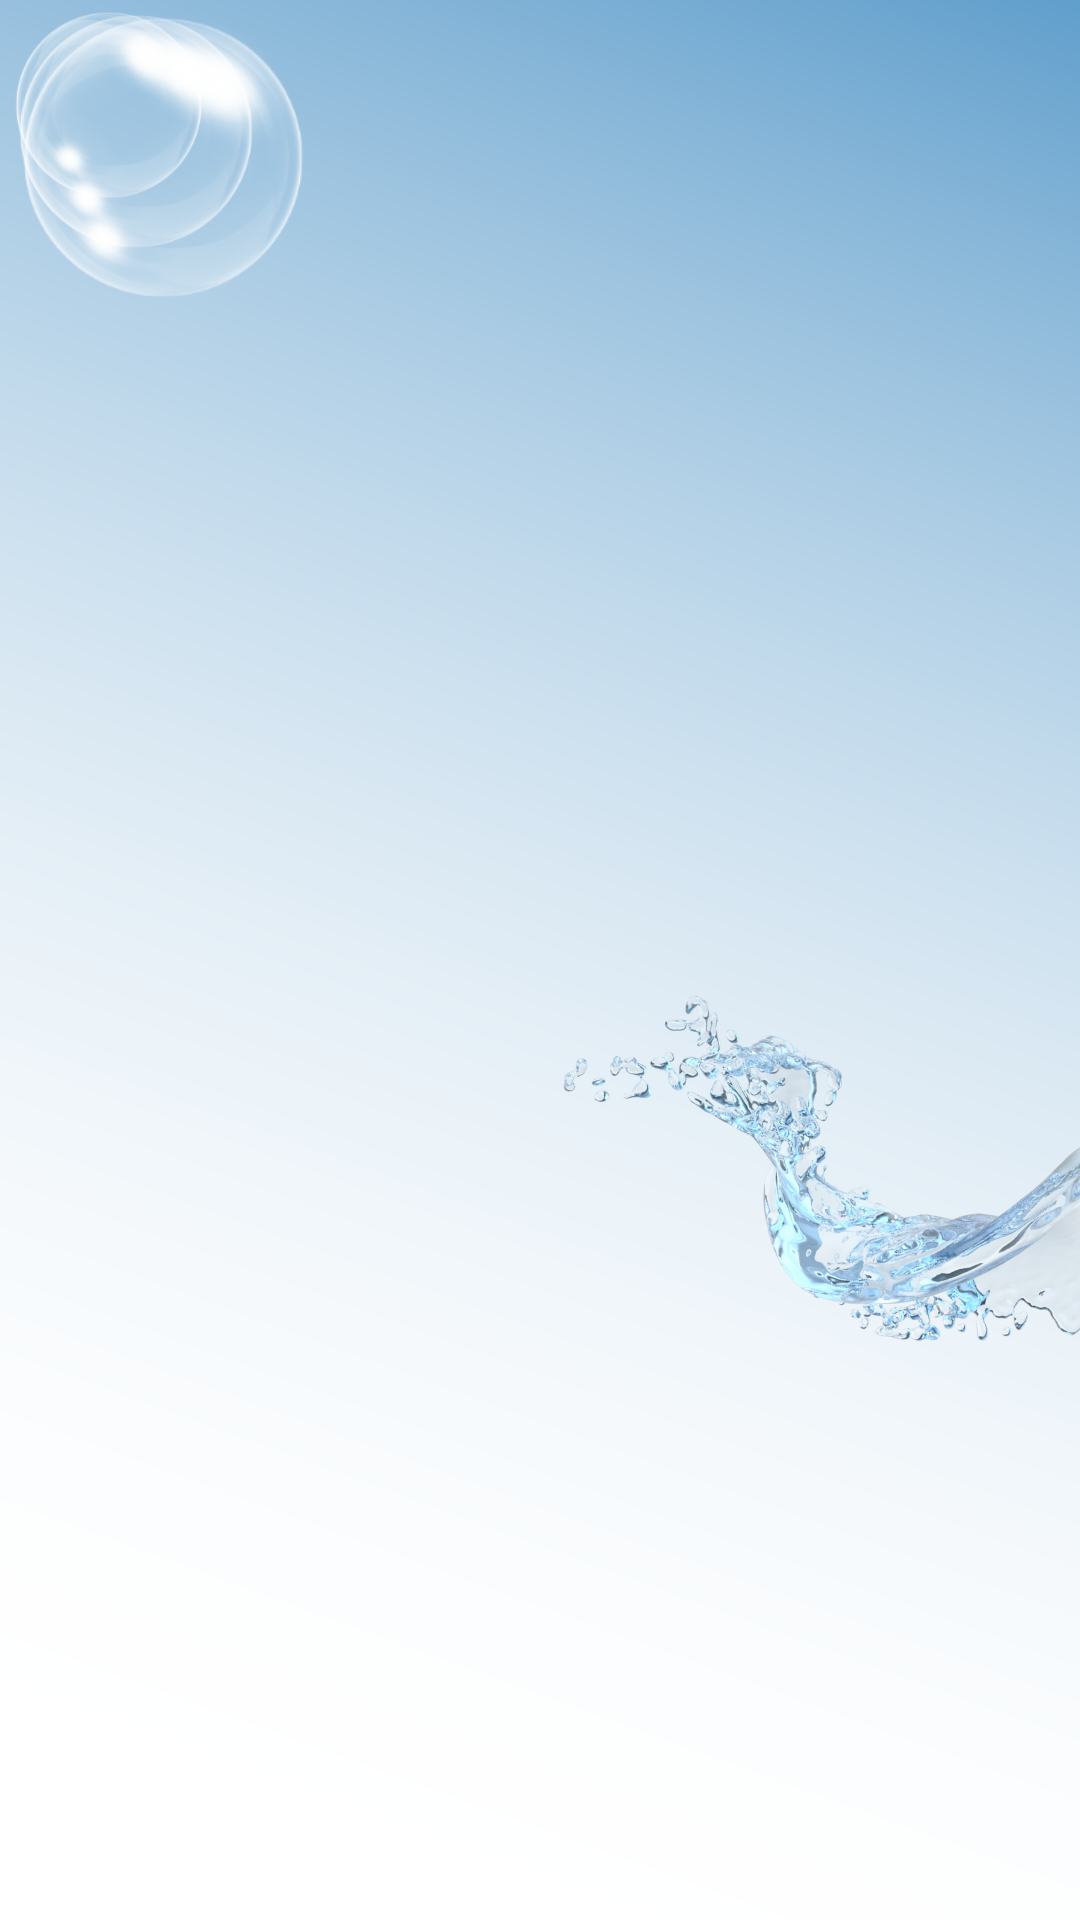

Here is an Android app screen rendered from its layout file. Give the layout XML and the strings, colors and styles it references.
<!-- AndroidManifest.xml: application theme Theme.DMZ -->
<!-- res/layout/fragment_sports.xml -->
<?xml version="1.0" encoding="utf-8"?>
<androidx.constraintlayout.motion.widget.MotionLayout xmlns:android="http://schemas.android.com/apk/res/android"
    xmlns:tools="http://schemas.android.com/tools"
    xmlns:app="http://schemas.android.com/apk/res-auto"
    android:layout_width="match_parent"
    android:layout_height="match_parent"
    android:id="@+id/ml_sports_fragment"
    app:layoutDescription="@xml/browse_scene"
    tools:context=".ui.browse.category.SportsFragment">

    <include
        android:id="@+id/intro_layout"
        layout="@layout/sports_intro"
        android:layout_width="match_parent"
        android:layout_height="match_parent"
        app:layout_constraintTop_toTopOf="parent"/>

    <include
        android:id="@+id/list_layout"
        layout="@layout/browse_list"
        android:layout_width="match_parent"
        android:layout_height="wrap_content"
        app:layout_constraintTop_toBottomOf="@id/intro_layout" />

</androidx.constraintlayout.motion.widget.MotionLayout>
<!-- res/layout/sports_intro.xml (included above) -->
<?xml version="1.0" encoding="UTF-8" ?>
<androidx.constraintlayout.motion.widget.MotionLayout
    xmlns:android="http://schemas.android.com/apk/res/android"
    xmlns:tools="http://schemas.android.com/tools"
    xmlns:app="http://schemas.android.com/apk/res-auto"
    android:layout_width="match_parent"
    android:layout_height="match_parent"
    android:background="@drawable/sports_background"
    app:layoutDescription="@xml/sports_scene"
    tools:context=".ui.browse.category.SportsFragment"
    android:id="@+id/ml_sports_intro">

    <ImageView
        android:id="@+id/sports_letter_s"
        android:layout_width="0dp"
        app:layout_constraintWidth_percent="0.4"
        android:layout_height="0dp"
        app:layout_constraintDimensionRatio="1"
        android:src="@drawable/sports_letter_s"/>

    <ImageView
        android:id="@+id/sports_letter_p"
        android:layout_width="0dp"
        app:layout_constraintWidth_percent="0.4"
        android:layout_height="0dp"
        app:layout_constraintDimensionRatio="1"
        android:src="@drawable/sports_letter_p"
        android:elevation="-1dp"/>

    <ImageView
        android:id="@+id/sports_letter_o"
        android:layout_width="0dp"
        app:layout_constraintWidth_percent="0.4"
        android:layout_height="0dp"
        app:layout_constraintDimensionRatio="1"
        android:src="@drawable/sports_letter_o"/>

    <ImageView
        android:id="@+id/sports_letter_r"
        android:layout_width="0dp"
        app:layout_constraintWidth_percent="0.4"
        android:layout_height="0dp"
        app:layout_constraintDimensionRatio="1"
        android:src="@drawable/sports_letter_r"/>

    <ImageView
        android:id="@+id/sports_letter_t"
        android:layout_width="0dp"
        app:layout_constraintWidth_percent="0.4"
        android:layout_height="0dp"
        app:layout_constraintDimensionRatio="1"
        android:src="@drawable/sports_letter_t"/>

    <ImageView
        android:id="@+id/sports_letter_s2"
        android:layout_width="0dp"
        app:layout_constraintWidth_percent="0.4"
        android:layout_height="0dp"
        app:layout_constraintDimensionRatio="1"
        android:src="@drawable/sports_letter_s_2"/>

    <ImageView
        android:id="@+id/sports_water_splash"
        android:layout_width="0dp"
        app:layout_constraintWidth_percent="0.6"
        android:layout_height="0dp"
        app:layout_constraintDimensionRatio="1.4"
        android:src="@drawable/sports_water"
        app:layout_constraintEnd_toEndOf="parent"
        android:rotation="200"
        app:layout_constraintTop_toTopOf="parent"
        app:layout_constraintBottom_toBottomOf="parent"
        android:translationY="70dp"
        android:translationX="30dp" />


    <ImageView
        android:id="@+id/sports_soccer_ball"
        android:layout_width="wrap_content"
        android:layout_height="wrap_content"
        android:src="@drawable/sports_soccer_ball"/>

    <ImageView
        android:id="@+id/sports_tennis_ball"
        android:layout_width="wrap_content"
        android:layout_height="wrap_content"
        android:src="@drawable/sports_tennis_ball"/>

    <ImageView
        android:id="@+id/sports_bascket_ball"
        android:layout_width="0dp"
        app:layout_constraintWidth_percent="0.44"
        android:layout_height="0dp"
        app:layout_constraintDimensionRatio="1"
        android:src="@drawable/sports_bascket_ball" />

    <ImageView
        android:id="@+id/sports_bubble1"
        android:layout_width="0dp"
        app:layout_constraintWidth_percent=".3"
        android:layout_height="0dp"
        app:layout_constraintDimensionRatio="1"
        android:src="@drawable/lifestyle_bubble"/>

    <ImageView
        android:id="@+id/sports_bubble2"
        android:layout_width="0dp"
        app:layout_constraintWidth_percent=".2"
        android:layout_height="0dp"
        app:layout_constraintDimensionRatio="1"
        android:src="@drawable/lifestyle_bubble" />

    <ImageView
        android:id="@+id/sports_bubble3"
        android:layout_width="0dp"
        app:layout_constraintWidth_percent=".25"
        android:layout_height="0dp"
        app:layout_constraintDimensionRatio="1"
        android:src="@drawable/lifestyle_bubble"/>






</androidx.constraintlayout.motion.widget.MotionLayout>
<!-- res/layout/browse_list.xml (included above) -->
<?xml version="1.0" encoding="utf-8"?>
<androidx.constraintlayout.widget.ConstraintLayout xmlns:android="http://schemas.android.com/apk/res/android"
    android:layout_width="match_parent"
    android:layout_height="match_parent"
    android:id="@+id/cl_browse_list"
    xmlns:app="http://schemas.android.com/apk/res-auto"
    xmlns:tools="http://schemas.android.com/tools"
    tools:background="@color/black">

    <TextView
        android:id="@+id/tv_topbar_title"
        android:layout_width="wrap_content"
        android:layout_height="wrap_content"
        style="@style/headline_b_p"
        android:textColor="@color/white"
        tools:text="GAME"
        android:layout_marginTop="32dp"
        android:layout_marginStart="32dp"
        app:layout_constraintTop_toTopOf="parent"
        app:layout_constraintStart_toStartOf="parent"/>

    <com.skydoves.powerspinner.PowerSpinnerView
        android:id="@+id/spinner_select_region"
        android:layout_width="0dp"
        app:layout_constraintWidth_percent="0.25"
        android:layout_height="wrap_content"
        android:background="@drawable/background_spinner"
        style="@style/body_p"
        android:textSize="13sp"
        android:textColor="@color/white"
        android:gravity="center"
        android:padding="2dp"
        app:spinner_item_array="@array/spinner_items"
        app:spinner_item_height="24dp"
        app:spinner_popup_top_padding="8dp"
        app:spinner_popup_bottom_padding="8dp"
        app:spinner_popup_background="@color/black"
        android:layout_marginBottom="8dp"
        android:layout_marginEnd="32dp"
        app:layout_constraintTop_toTopOf="@id/tv_topbar_title"
        app:layout_constraintBottom_toBottomOf="@id/tv_topbar_title"
        app:layout_constraintEnd_toEndOf="parent"/>

    <androidx.core.widget.NestedScrollView
        android:id="@+id/nsv_list"
        android:layout_width="match_parent"
        android:layout_height="0dp"
        android:layout_marginTop="16dp"
        app:layout_constraintBottom_toBottomOf="parent"
        app:layout_constraintTop_toBottomOf="@id/tv_topbar_title">

        <androidx.constraintlayout.widget.ConstraintLayout
            android:id="@+id/ll_nsv_list"
            android:layout_width="match_parent"
            android:layout_height="700dp">

            <TextView
                android:id="@+id/tv_channel_title"
                android:layout_width="wrap_content"
                android:layout_height="wrap_content"
                style="@style/subtitle_b_p"
                android:textColor="@color/white"
                android:layout_marginTop="64dp"
                android:text="@string/browse_game"
                android:layout_marginStart="32dp"
                app:layout_constraintTop_toTopOf="parent"
                app:layout_constraintStart_toStartOf="parent"/>

            <TextView
                android:id="@+id/tv_channel_title_default"
                android:layout_width="wrap_content"
                android:layout_height="wrap_content"
                style="@style/subtitle_b_p"
                android:textColor="@color/white"
                android:text="@string/browse_channel_title"
                android:layout_marginStart="8dp"
                app:layout_constraintTop_toTopOf="@id/tv_channel_title"
                app:layout_constraintStart_toEndOf="@id/tv_channel_title"
                />

            <androidx.recyclerview.widget.RecyclerView
                android:id="@+id/rv_category_channel"
                android:layout_width="match_parent"
                android:layout_height="wrap_content"
                android:layout_marginStart="32dp"
                android:layout_marginTop="32dp"
                app:layout_constraintStart_toStartOf="@id/tv_channel_title"
                app:layout_constraintTop_toBottomOf="@id/tv_channel_title"/>


            <TextView
                android:id="@+id/tv_video_title"
                android:layout_width="wrap_content"
                android:layout_height="wrap_content"
                android:text="@string/browse_game"
                style="@style/subtitle_b_p"
                android:textColor="@color/white"
                android:layout_marginTop="32dp"
                app:layout_constraintTop_toBottomOf="@id/rv_category_channel"
                app:layout_constraintStart_toStartOf="@id/tv_channel_title"/>

            <TextView
                android:id="@+id/tv_video_title_default"
                android:layout_width="wrap_content"
                android:layout_height="wrap_content"
                android:text="@string/browse_video_title"
                style="@style/subtitle_b_p"
                android:textColor="@color/white"
                android:layout_marginStart="8dp"
                app:layout_constraintStart_toEndOf="@id/tv_video_title"
                app:layout_constraintTop_toTopOf="@id/tv_video_title"/>

            <androidx.recyclerview.widget.RecyclerView
                android:id="@+id/rv_category_video"
                android:layout_width="match_parent"
                android:layout_height="wrap_content"
                android:layout_marginTop="32dp"
                app:layout_constraintTop_toBottomOf="@id/tv_video_title"/>





        </androidx.constraintlayout.widget.ConstraintLayout>


    </androidx.core.widget.NestedScrollView>








</androidx.constraintlayout.widget.ConstraintLayout>
<!-- resources referenced by this layout -->
<resources>
  <string-array name="spinner_items">
          <item>한국</item>
          <item>미국</item>
          <item>영국</item>
          <item>일본</item>
      </string-array>
  <color name="black">#FF000000</color>
  <color name="white">#FFFFFFFF</color>
  <!-- drawable background_spinner (drawable) -->
  <?xml version="1.0" encoding="UTF-8" ?>
  <shape xmlns:android="http://schemas.android.com/apk/res/android" android:shape="rectangle">
      <stroke android:color="@color/white"
          android:width="1dp"/>
  
      <solid android:color="@color/black"/>
  
  </shape>
  <!-- drawable lifestyle_bubble: png bitmap (drawable, 22807 bytes) -->
  <!-- drawable sports_background: png bitmap (drawable, 140399 bytes) -->
  <!-- drawable sports_bascket_ball: png bitmap (drawable, 226886 bytes) -->
  <!-- drawable sports_letter_o: png bitmap (drawable, 109367 bytes) -->
  <!-- drawable sports_letter_p: png bitmap (drawable, 106251 bytes) -->
  <!-- drawable sports_letter_r: png bitmap (drawable, 153421 bytes) -->
  <!-- drawable sports_letter_s: png bitmap (drawable, 244754 bytes) -->
  <!-- drawable sports_letter_s_2: png bitmap (drawable, 111257 bytes) -->
  <!-- drawable sports_letter_t: png bitmap (drawable, 95755 bytes) -->
  <!-- drawable sports_soccer_ball: png bitmap (drawable, 172774 bytes) -->
  <!-- drawable sports_tennis_ball: png bitmap (drawable, 329201 bytes) -->
  <!-- drawable sports_water: png bitmap (drawable, 419558 bytes) -->
  <string name="browse_channel_title">채널 추천</string>
  <string name="browse_game">GAME</string>
  <string name="browse_video_title">동영상 추천</string>
  <style name="body_p">
          <item name="fontFamily">@font/pretendard</item>
          <item name="android:textSize">16sp</item>
          <item name="android:textFontWeight">500</item>
      </style>
  <style name="headline_b_p">
          <item name="fontFamily">@font/pretendard</item>
          <item name="android:textSize">36sp</item>
          <item name="android:textFontWeight">700</item>
      </style>
  <style name="subtitle_b_p">
          <item name="fontFamily">@font/pretendard</item>
          <item name="android:textSize">24sp</item>
          <item name="android:textFontWeight">700</item>
      </style>
  <style name="Theme.DMZ" parent="Base.Theme.DMZ" />
  <style name="Base.Theme.DMZ" parent="Theme.Material3.DayNight.NoActionBar">
          
          
          <item name="android:windowFullscreen">true</item>
      </style>
</resources>
